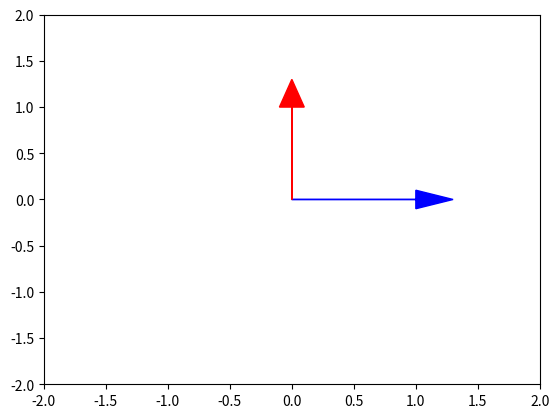

Generate this figure with matplotlib:
#함수 만들기
def func(x,y):
    return x+y
print(func(2,3))

#lambda 선언문:
a = lambda x, y : x +y
print(a(2,3))

#numpy와 matplotlib import 모듈 불러오기 
import numpy as np
import matplotlib.pyplot as plt
import scipy
from numpy import sin, cos, exp

print(sin(np.pi/2))

#단위 벡터 표기
ex= np.array([1,0])
ey= np.array([0,1])
 
#plt.arrow: 벡터 화살표 그리기 xlim: plot 영역 정하기 
plt.arrow(0,0,ex[0],ex[1],head_width=0.2,color='b')
plt.arrow(0,0,ey[0],ey[1],head_width=0.2,color='r')
plt.xlim(-2,2)
plt.ylim(-2,2)


# alpha라는 매개변수를 바꿔하며 벡터를 사용하여 일직선을 생선하자
#alpha=0->(0,1)
#alpha-1 ->(1,1)
#alpha=2->(2,1)

#A라는 행력 A*xvec=bvec: A는 Linear Operator
#A= ([[1,alpha],[0,alpha]]) 

# u= np.array([1,1])
# for alpha in np.arrange(-1,1,0.2):
#     A =np.array([[1,alpha],
#                 [0,alpha]])
# np.dot(A,ex)
# np.dot(A,ey)

# v=np.dot(A,u)
# plt.arrow(0,0,v[0],v[1],head_width=0.1,color='red')
# plt.show()

# A=np.array([[1,2],[0,3]])
# b=np.array([5,4])
# #A*x=b를 만족시키는 x 찾기

# #1 역행렬 구하기
# Ainv=np.linalg.inv(A)
# print(Ainv)
# x= np.dot(Ainv,b)
# print(x)

# #2 linalg.solve로 풀기
# x= np.linalg.solve(A,b)
# print(x)

#소거법 이용하기 

#행인 A와 B가 1차원 등가속 운동을 하고 있다 A와 B는 서로 100미터 떨어져 있으며 v_0=0m/scipy로 출발한다.A는 가속도 a_1
# B는 가속도 a_2로 걷는다 가정하자. 두사람이 서로 반대로 걸을때는 30초, 같은 방향으로 걸을땐 90가 걸린다 a_1과 a_2로 구하는 script로 만들기

A=np.array([[0.5*30**2,0.5*30**2],[0.5*90**2,-0.5*90**2]])
b=np.array([100,100])
Ainv=np.linalg.inv(A)
print(Ainv)
x=np.dot(Ainv,b)
print(x)

# A와 B 행인이 등속 운동을 한다. 서로의 초기 거리는 100m. 서로 반대방향으로 걸을때 걸리는 시간은 5초이다. 서로 같은 방향으로 걸을때 걸리는 속도는 15초

A=np.array([[5,5],[15,-15]])
b=np.array([100,100])
Ainv=np.linalg.inv(A)
print(Ainv)
x=np.dot(Ainv,b)
print(x)


A=np.array([[1,1],[1,-1]])
Ainv=np.linalg.inv(A)
b_1=np.array([3,-1])
b_2=np.array([-1,-2])
x_1=np.dot(Ainv,b_1)
x_2=np.dot(Ainv,b_2)
print(x_1,x_2)











